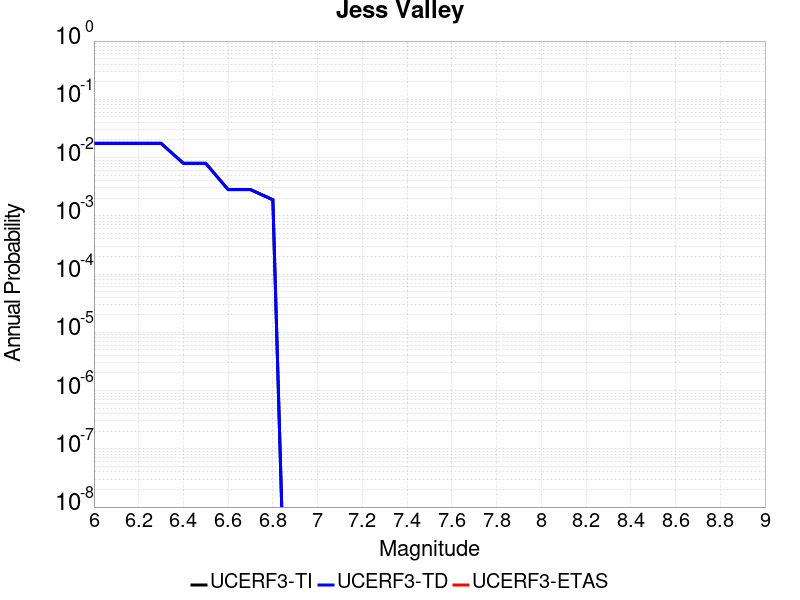

The table this chart was drawn from, first rows:
Magnitude, UCERF3-TI Prob, UCERF3-TD Prob, UCERF3-ETAS Prob
6.0, 0.01751, 0.01762, 0.0
6.1, 0.01751, 0.01762, 0.0
6.2, 0.01751, 0.01762, 0.0
6.3, 0.01751, 0.01762, 0.0
6.4, 0.007947, 0.007989, 0.0
6.5, 0.007947, 0.007989, 0.0
6.6, 0.002812, 0.002826, 0.0
6.7, 0.002812, 0.002826, 0.0
6.8, 0.00188, 0.001889, 0.0
